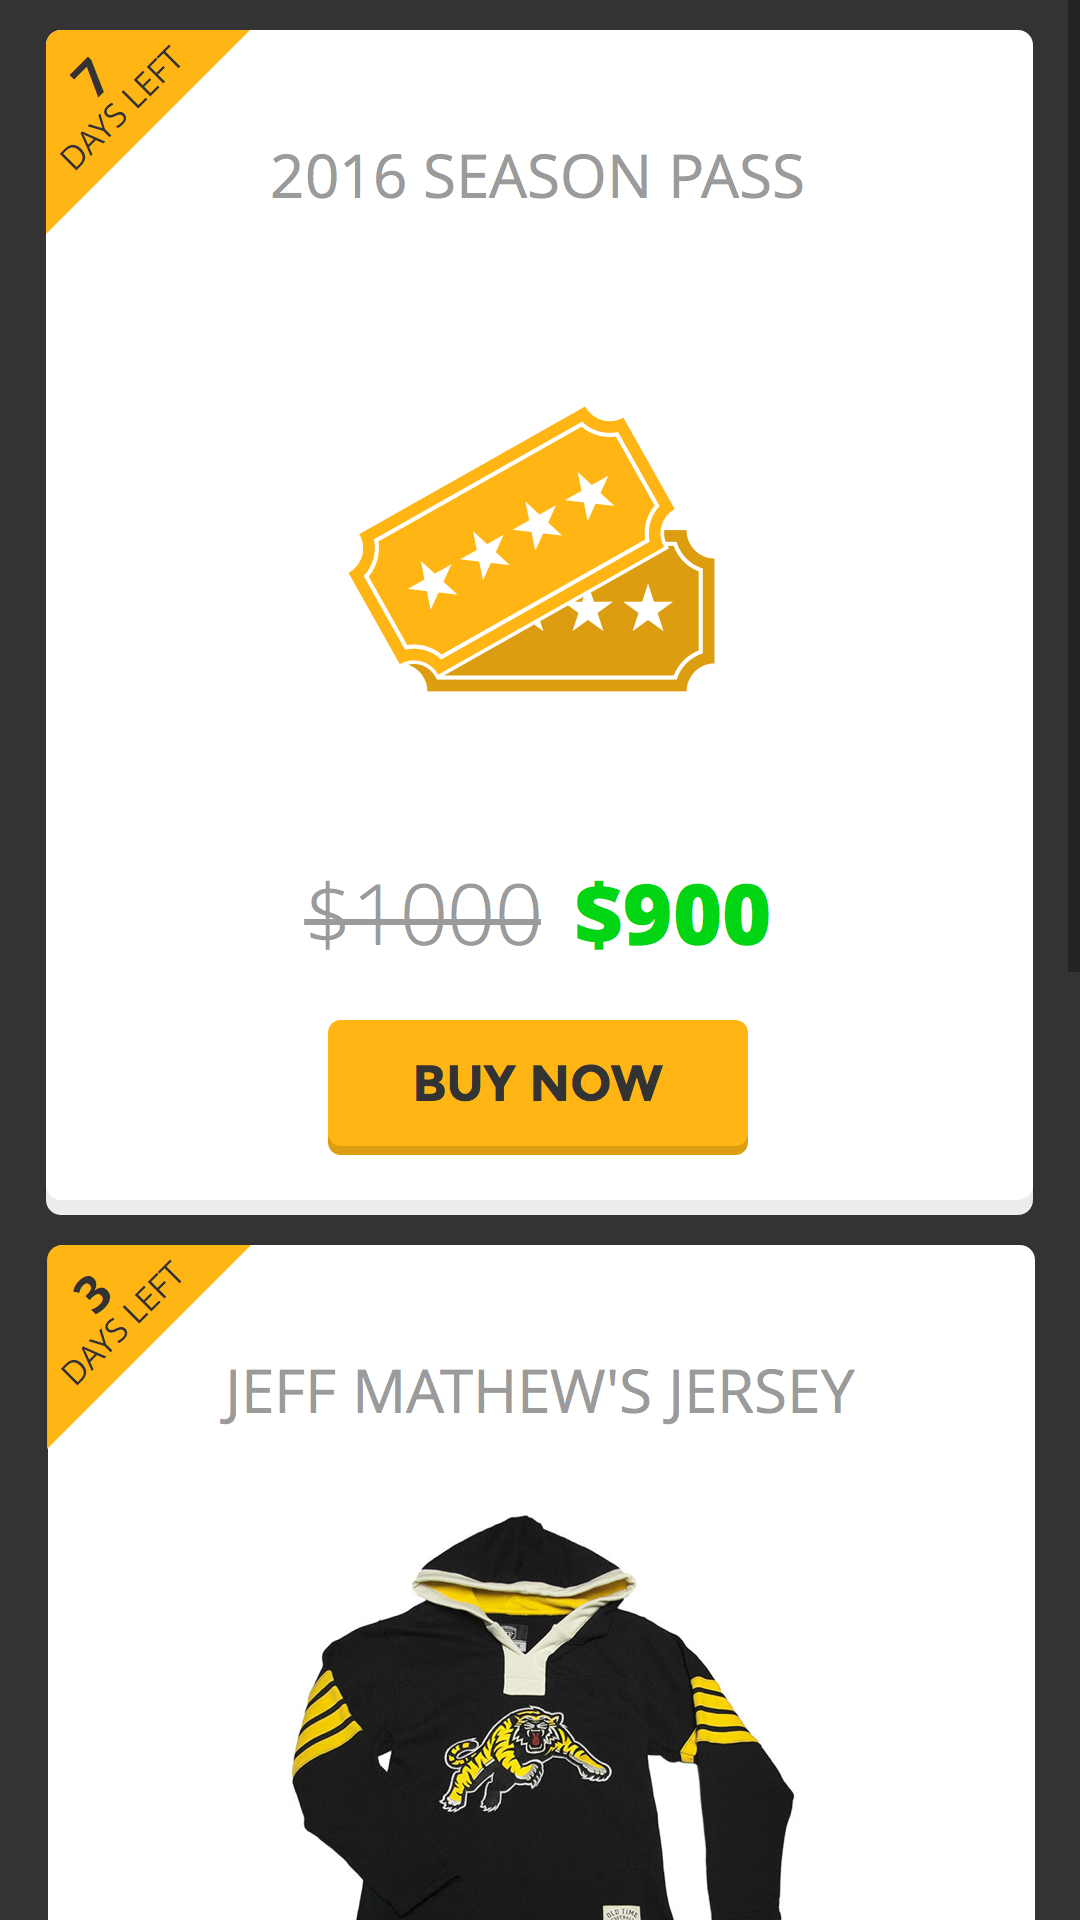

Write the Android layout XML for this screen, with the resource values it uses.
<!-- AndroidManifest.xml: application theme AppTheme -->
<!-- res/layout/shop.xml -->
<?xml version="1.0" encoding="utf-8"?>
<ScrollView xmlns:android="http://schemas.android.com/apk/res/android"
    android:orientation="vertical" android:layout_width="match_parent"
    android:layout_height="match_parent"
    android:background="@color/standardGrey">
    <LinearLayout
        android:layout_width="match_parent"
        android:layout_height="match_parent"
        android:orientation="vertical">
    <ImageView
        android:layout_marginTop="10dp"
        android:layout_marginBottom="10dp"
        android:layout_gravity="center"
        android:layout_width="wrap_content"
        android:layout_height="wrap_content"
        android:src="@drawable/ticketlarge"/>
    <ImageView
        android:layout_marginBottom="10dp"
        android:layout_gravity="center"
        android:layout_width="wrap_content"
        android:layout_height="wrap_content"
        android:src="@drawable/jersery"/>
    <ImageView
        android:layout_marginBottom="10dp"
        android:layout_gravity="center"
        android:layout_width="wrap_content"
        android:layout_height="wrap_content"
        android:src="@drawable/beer"/>

        <LinearLayout
            android:layout_width="match_parent"
            android:layout_height="wrap_content"
            android:orientation="vertical">
            <TextView
                android:textColor="@color/whiteBackground"
                android:textStyle="bold"
                android:layout_gravity="center"
                android:textSize="20dp"
                android:layout_width="wrap_content"
                android:layout_height="wrap_content"
                android:text="That's all for now."/>
            <TextView
                android:textColor="@color/whiteBackground"
                android:layout_gravity="center"
                android:textSize="16dp"
                android:layout_width="wrap_content"
                android:layout_height="wrap_content"
                android:text="Play the game for more rewards!"/>
        </LinearLayout>
    </LinearLayout>
</ScrollView>
<!-- resources referenced by this layout -->
<resources>
  <color name="standardGrey">#333333</color>
  <color name="whiteBackground">#FFFFFF</color>
  <!-- drawable beer: png bitmap (drawable-xxhdpi, 247367 bytes) -->
  <!-- drawable jersery: png bitmap (drawable-hdpi, 98817 bytes) -->
  <!-- drawable ticketlarge: png bitmap (drawable-hdpi, 39208 bytes) -->
  <style name="AppTheme" parent="Theme.AppCompat.Light.DarkActionBar">
          
          <item name="colorPrimary">#ffb614</item>
          <item name="colorPrimaryDark">#ffb614</item>
          <item name="colorAccent">@color/colorAccent</item>
          <item name="android:textViewStyle">@style/OpenSansTextViewStyle</item>
      </style>
  <color name="colorAccent">#FF4081</color>
  <style name="OpenSansTextViewStyle" parent="AppTheme">
          <item name="fontPath">fonts/opensans-regular.ttf</item>
      </style>
</resources>
